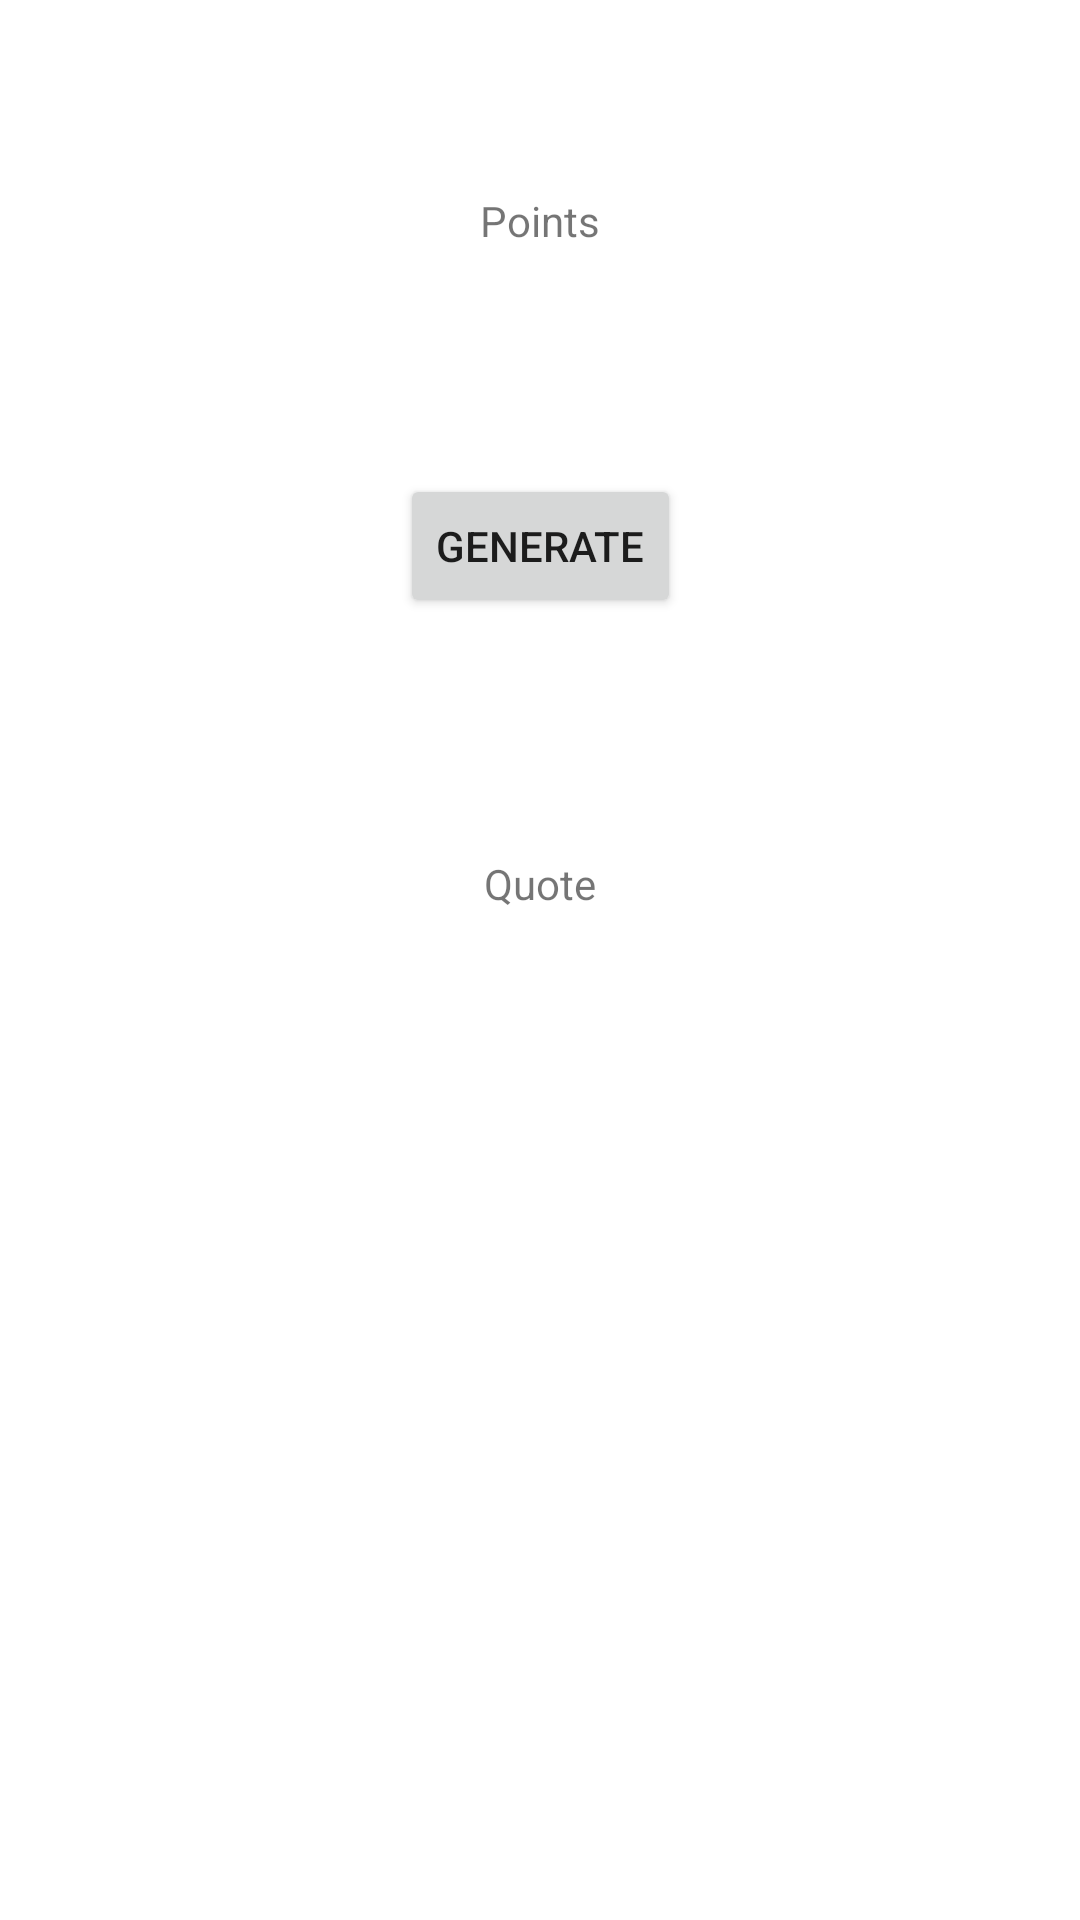

The Android layout XML behind this screen, and the referenced resources:
<!-- AndroidManifest.xml: application theme Theme.Les2_Intents -->
<!-- res/layout/activity_main3.xml -->
<?xml version="1.0" encoding="utf-8"?>
<androidx.constraintlayout.widget.ConstraintLayout xmlns:android="http://schemas.android.com/apk/res/android"
    xmlns:app="http://schemas.android.com/apk/res-auto"
    xmlns:tools="http://schemas.android.com/tools"
    android:layout_width="match_parent"
    android:layout_height="match_parent"
    tools:context=".MainActivity3">

    <Button
        android:id="@+id/btn_generate"
        android:layout_width="wrap_content"
        android:layout_height="wrap_content"
        android:layout_marginTop="75dp"
        android:text="Generate"
        app:layout_constraintEnd_toEndOf="parent"
        app:layout_constraintHorizontal_bias="0.5"
        app:layout_constraintStart_toStartOf="parent"
        app:layout_constraintTop_toBottomOf="@+id/tv_points" />

    <TextView
        android:id="@+id/tv_points"
        android:layout_width="wrap_content"
        android:layout_height="wrap_content"
        android:layout_marginTop="64dp"
        android:text="Points"
        app:layout_constraintEnd_toEndOf="parent"
        app:layout_constraintHorizontal_bias="0.5"
        app:layout_constraintStart_toStartOf="parent"
        app:layout_constraintTop_toTopOf="parent" />

    <TextView
        android:id="@+id/tv_quote"
        android:layout_width="wrap_content"
        android:layout_height="wrap_content"
        android:layout_marginTop="79dp"
        android:text="Quote"
        app:layout_constraintEnd_toEndOf="parent"
        app:layout_constraintHorizontal_bias="0.5"
        app:layout_constraintStart_toStartOf="parent"
        app:layout_constraintTop_toBottomOf="@+id/btn_generate" />
</androidx.constraintlayout.widget.ConstraintLayout>
<!-- resources referenced by this layout -->
<resources>
  <style name="Theme.Les2_Intents" parent="Theme.MaterialComponents.DayNight.DarkActionBar">
          
          <item name="colorPrimary">@color/purple_500</item>
          <item name="colorPrimaryVariant">@color/purple_700</item>
          <item name="colorOnPrimary">@color/white</item>
          
          <item name="colorSecondary">@color/teal_200</item>
          <item name="colorSecondaryVariant">@color/teal_700</item>
          <item name="colorOnSecondary">@color/black</item>
          
          <item name="android:statusBarColor">?attr/colorPrimaryVariant</item>
          
      </style>
  <!-- not gathered from this repository: default colours our renderer supplied (Android Studio template values) -->
  <color name="purple_500">#FF6200EE</color>
  <color name="purple_700">#FF3700B3</color>
  <color name="teal_200">#FF03DAC5</color>
  <color name="teal_700">#FF018786</color>
  <color name="black">#FF000000</color>
  <color name="white">#FFFFFFFF</color>
</resources>
